Run: headless pygame with SDL's dummy video driver; simulated clock (each Clock.tick advances the game by its frame time, no real sleeping); random seed 0; keys injected as events and as key.get_pressed() state; no mouse input.
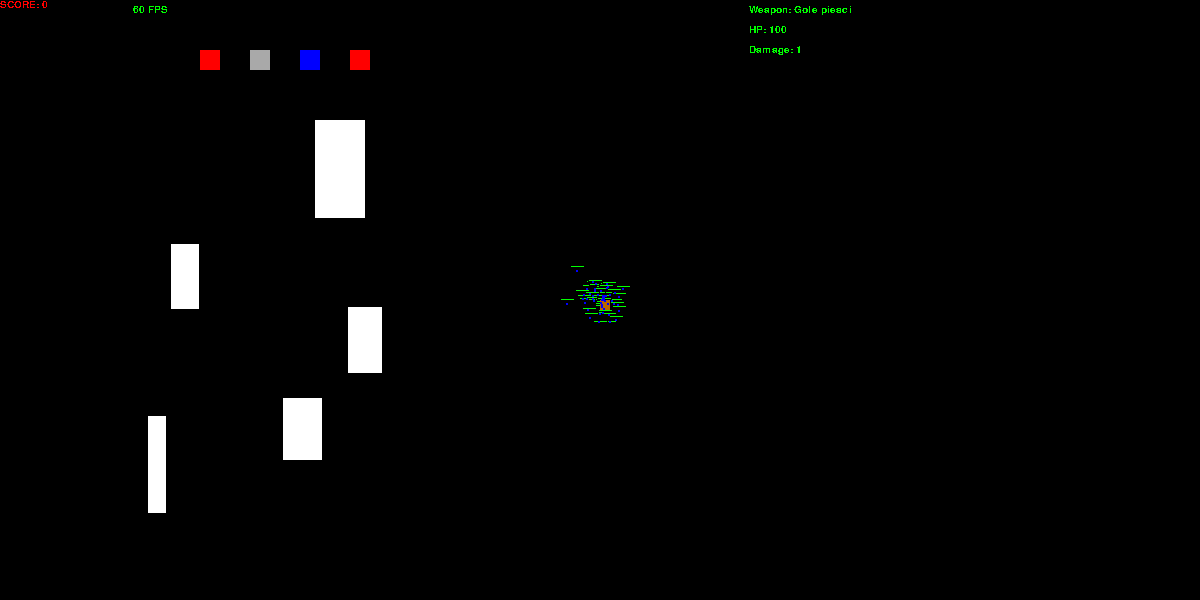
Frame 1 of 4 · flips 1–60 · no input
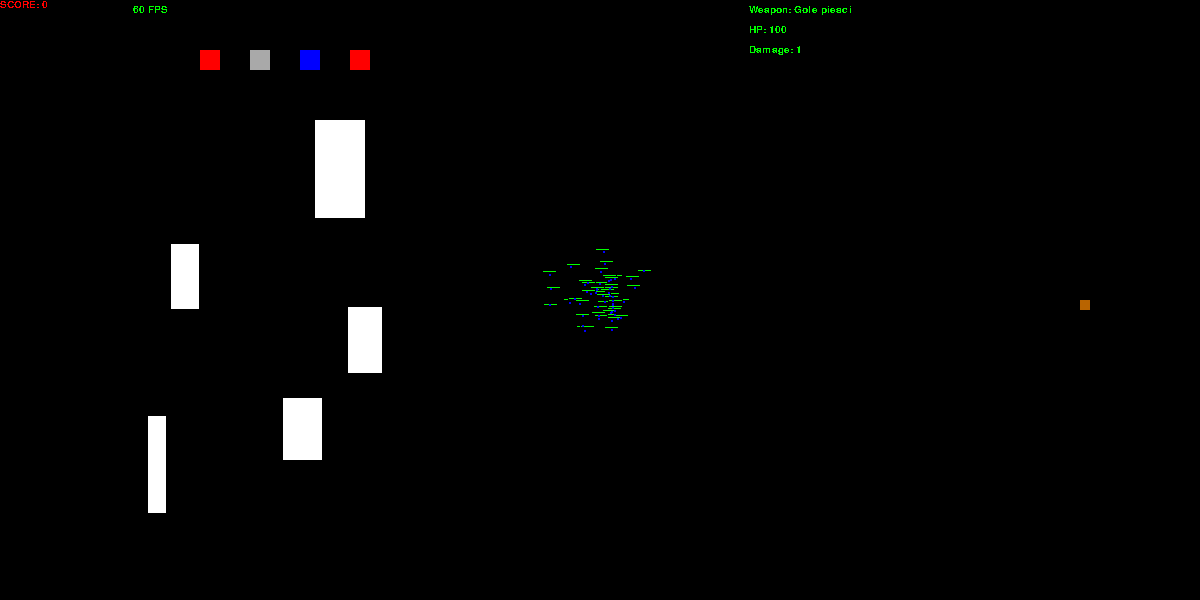
Frame 2 of 4 · flips 61–180 · tapped SPACE, RETURN · held RIGHT (→), D
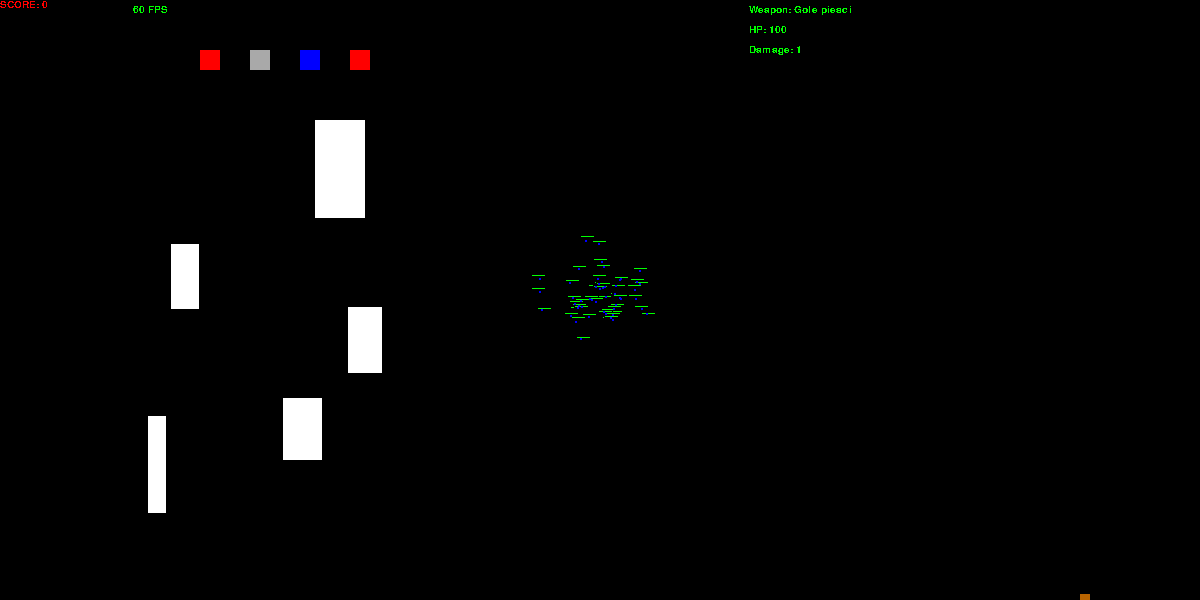
Frame 3 of 4 · flips 181–300 · held DOWN (↓), S
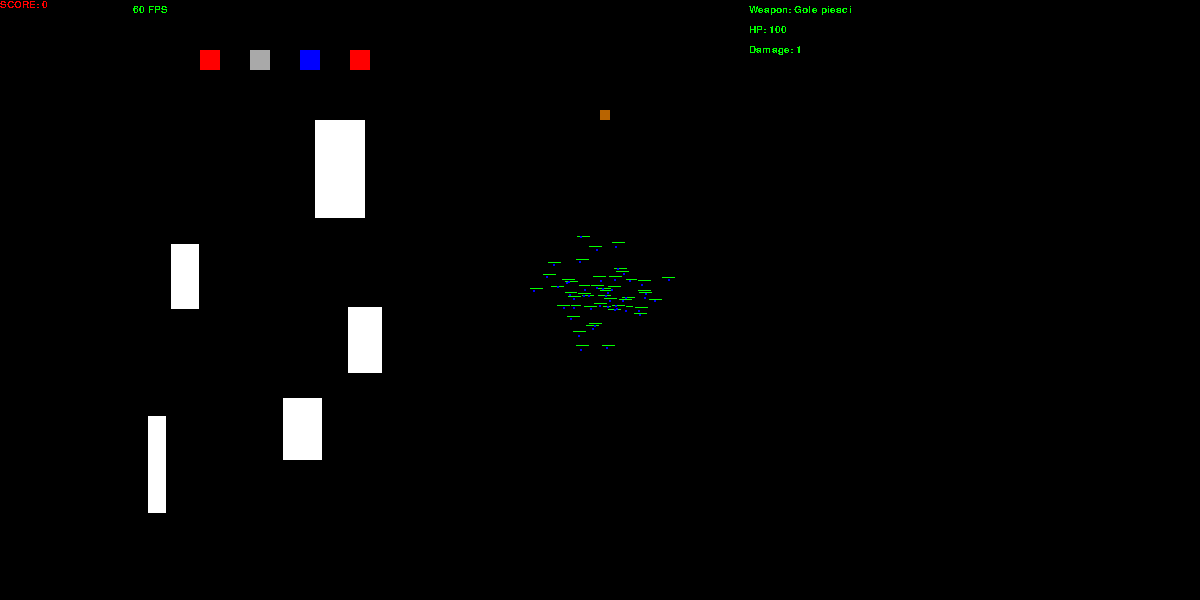
Frame 4 of 4 · flips 301–420 · held LEFT (←), A, UP (↑), W

The pygame program that drew these frames:

import random

import pygame
from pygame.sprite import collide_rect

successes, failures = pygame.init()
print(f"Initializing pygame: {successes} successes and {failures} failures.")

FPS = 60
SIZE = (1200, 600)

BLACK = (0, 0, 0)
WHITE = (255, 255, 255)
RED = (255, 0, 0)
GREEN = (0, 255, 0)
BLUE = (0, 0, 255)
BROWN = (185, 100, 0)
KATANA_COLOR = (169, 169, 169)

# pygame.font.init()
myfont = pygame.font.SysFont('Comic Sans MS', 15)


# class Screen(pygame.sprite.Sprite):
#     def __init__(self, *groups):
#         super().__init__(*groups)
#         self.image = pygame.Surface(SIZE)
#         self.image.fill(BLACK)
#         self.rect = self.image.get_rect()  # Get rect of some size as 'image'.
#         self.priority = 0

class Weapon(pygame.sprite.Sprite):
    def __init__(self, damage, name, width, color, x, y, *groups):
        super().__init__(*groups)
        self.width = width
        self.damage = damage
        self.name = name
        self.blade_length = int(width)
        self.color = color
        self.image = pygame.Surface((20, 20))
        self.image.fill(color)
        self.rect = self.image.get_rect()
        self.rect.x = x
        self.rect.y = y

    def collision(self, collision_obj):
        if self.rect.colliderect(collision_obj.rect):
            if collision_obj.weapon.name != self.name:
                weapon = Weapon(collision_obj.weapon.damage, collision_obj.weapon.name, collision_obj.weapon.width,
                                collision_obj.weapon.color, collision_obj.weapon.rect.x, collision_obj.weapon.rect.y,
                                all_sprites)

            collision_obj.assign_weapon(self)  # if collided, assigning weapon to player
            self.kill()


class Player(pygame.sprite.Sprite):
    def __init__(self, *groups):
        super().__init__(*groups)
        self.image = pygame.Surface((10, 10))
        self.image.fill(BROWN)
        self.rect = self.image.get_rect()  # Get rect of some size as 'image'.
        self.rect.x = SIZE[0] / 2
        self.rect.y = SIZE[1] / 2
        self.velocity = [0, 0]
        self.speed = 100
        self.priority = 1000
        self.score = 0
        # Player Attacking
        self.direction = ''
        self.attacking = False
        self.attack_range = pygame.Rect(0, 0, 0, 0)
        self.hasWeapon = False
        self.weapon = Weapon(1, 'Gole piesci', 2, RED, 350, 50, all_sprites)
        self.hp = 100

    def attack(self, collision_obj):
        if self.attacking and self.hasWeapon:
            if self.direction == 'RIGHT':
                self.attack_range = pygame.Rect(self.rect.x + self.rect.width, self.rect.y,
                                                self.weapon.blade_length, self.rect.height)
                self.collision(collision_obj)
            elif self.direction == 'LEFT':
                self.attack_range = pygame.Rect(self.rect.x - self.weapon.blade_length, self.rect.y,
                                                self.weapon.blade_length, self.rect.height)
                self.collision(collision_obj)
            elif self.direction == 'UP':
                self.attack_range = pygame.Rect(self.rect.x, self.rect.y - self.weapon.blade_length, self.rect.height,
                                                self.weapon.blade_length)
                self.collision(collision_obj)
            elif self.direction == 'DOWN':
                self.attack_range = pygame.Rect(self.rect.x, self.rect.y + self.rect.height, self.rect.height,
                                                self.weapon.blade_length)
                self.collision(collision_obj)
        else:
            self.attack_range = pygame.Rect(0, 0, 0, 0)

    def collision(self, collision_obj):
        if self.attack_range.colliderect(collision_obj.rect):
            if collision_obj.hp > 0:
                collision_obj.hp -= 5
            else:
                if collision_obj in all_sprites:
                    self.score += 1
                    self.image.fill(RED)
                collision_obj.kill()
        else:
            self.image.fill(BROWN)

    def update(self):
        self.rect.move_ip(*self.velocity)

    def render(self, display):
        if self.hasWeapon:
            pygame.draw.rect(display, self.weapon.color, self.attack_range)

    def assign_weapon(self, weapon: Weapon):
        self.weapon = weapon
        self.hasWeapon = True


class Enemy(pygame.sprite.Sprite):
    def __init__(self, *groups):
        super().__init__(*groups)
        self.image = pygame.Surface((2, 2))
        self.image.fill(BLUE)
        self.rect = self.image.get_rect()
        self.rect.x = SIZE[0] / 2
        self.rect.y = SIZE[1] / 2

        self.velocity = [0, 0]
        self.priority = 100
        self.hp = 150
        self.max_hp = 150

    def update(self):
        self.rect.move_ip(*self.velocity)

    def move(self, dtick):
        self.velocity[0] = random.randint(-150, 150) * dtick / 2
        self.velocity[1] = random.randint(-150, 150) * dtick / 2

    def collision(self, collided):
        if self.rect.colliderect(collided):
            self.image.fill(RED)

    def draw_health(self, surf):
        health_rect = pygame.Rect(0, 0, 15, self.image.get_width() + 1)
        health_rect.midbottom = self.rect.centerx, self.rect.top
        draw_health_bar(surf, health_rect.topleft, health_rect.size,
                        (0, 0, 0), (255, 0, 0), (0, 255, 0), self.hp / self.max_hp)


class Wall(pygame.sprite.Sprite):
    def __init__(self, *groups):
        super().__init__(*groups)
        wall = (random.randint(1, 100), random.randint(1, 100))
        self.image = pygame.Surface(wall)
        self.image.fill(WHITE)
        self.rect = self.image.get_rect()
        x = random.randint(100, 500)
        y = random.randint(100, 500)
        self.rect.x = x
        self.rect.y = y


class FPSCounter:
    def __init__(self, surface, font, cock, color, pos):
        self.surface = surface
        self.font = font
        self.clock = cock
        self.pos = pos
        self.color = color

        self.fps_text = self.font.render(str(int(60)) + "FPS", False, self.color)
        self.fps_text_rect = self.fps_text.get_rect(center=(self.pos[0], self.pos[1]))

    def render(self):
        self.surface.blit(self.fps_text, self.fps_text_rect)

    def update(self):
        text = f"{60:2.0f} FPS"
        self.fps_text = self.font.render(text, False, self.color)
        self.fps_text_rect = self.fps_text.get_rect(center=(self.pos[0], self.pos[1]))


class PlayerInfo:
    def __init__(self, surface, font, cock, color, pos):
        self.surface = surface
        self.font = font
        self.clock = cock
        self.pos = pos
        self.color = color
        self.space_between = 20

        self.weapon_text = self.font.render("Weapon: " + str(player.weapon.name), False, self.color)
        self.hp_text = self.font.render("HP: " + str(player.hp), False, self.color)
        self.damage_text = self.font.render("Damage: " + str(player.weapon.damage), False, self.color)

        self.weapon_text_rect = self.weapon_text.get_rect(center=(self.pos[0], self.pos[1]))
        self.hp_text_rect = self.weapon_text.get_rect(center=(self.pos[0], self.pos[1] + self.space_between))
        self.damage_text_rect = self.weapon_text.get_rect(center=(self.pos[0], self.pos[1] + 2 * self.space_between))

    def render(self):
        self.surface.blit(self.weapon_text, self.weapon_text_rect)
        self.surface.blit(self.hp_text, self.hp_text_rect)
        self.surface.blit(self.damage_text, self.damage_text_rect)

    def update(self):
        text = "Weapon: " + str(player.weapon.name)
        #self.weapon_text = self.font.render(text, False, self.color)
        #self.weapon_text_rect = self.weapon_text.get_rect(center=(self.pos[0], self.pos[1]))



def draw_health_bar(surf, pos, size, border_c, back_c, health_c, progress):
    pygame.draw.rect(surf, back_c, (*pos, *size))
    pygame.draw.rect(surf, border_c, (*pos, *size), 1)
    inner_pos = (pos[0] + 1, pos[1] + 1)
    inner_size = ((size[0] - 2) * progress, size[1] - 2)
    rect = (round(inner_pos[0]), round(inner_pos[1]), round(inner_size[0]), round(inner_size[1]))
    pygame.draw.rect(surf, health_c, rect)


all_sprites = pygame.sprite.Group()
# screen = Screen(all_sprites)
player = Player(all_sprites)
# assigning weapon
sword = Weapon(15, 'Sword', 15, RED, 200, 50, all_sprites)
katana = Weapon(25, 'Katana', 36, KATANA_COLOR, 250, 50, all_sprites)
kij = Weapon(1, 'Kij', 5, BLUE, 300, 50, all_sprites)
piesci = Weapon(1, 'Gole piesci', 2, RED, 350, 50, all_sprites)

# player.assign_weapon(sword)

wall_list = []
for _ in range(5):
    wall_list.append(Wall(all_sprites))

enemy_list = []
for _ in range(50):
    enemy_list.append(Enemy(all_sprites))

running = True
while running:
    screen = pygame.display.set_mode(SIZE)
    clock = pygame.time.Clock()
    screen_rect = screen.get_rect()
    fps_counter = FPSCounter(screen, myfont, clock, GREEN, (150, 10))
    player_info = PlayerInfo(screen, myfont, clock, GREEN, (800, 10))

    dt = clock.tick(FPS) / 400  # Returns milliseconds between each call to 'tick'. The convert time to seconds.
    screen.fill(BLACK)  # Fill the screen with background color.
    old_velocity = player.velocity
    for event in pygame.event.get():
        if event.type == pygame.QUIT:
            running = False
        elif event.type == pygame.KEYDOWN:
            if event.key == pygame.K_w:
                player.direction = 'UP'
                player.velocity[1] = -player.speed * dt
            elif event.key == pygame.K_s:
                player.direction = 'DOWN'
                player.velocity[1] = player.speed * dt
            elif event.key == pygame.K_a:
                player.direction = 'LEFT'
                player.velocity[0] = -player.speed * dt
            elif event.key == pygame.K_d:
                player.direction = 'RIGHT'
                player.velocity[0] = player.speed * dt
            elif event.key == pygame.K_SPACE:
                player.attacking = True

        elif event.type == pygame.KEYUP:
            if event.key == pygame.K_w or event.key == pygame.K_s:
                player.velocity[1] = 0
            elif event.key == pygame.K_a or event.key == pygame.K_d:
                player.velocity[0] = 0
            elif event.key == pygame.K_SPACE:
                player.attacking = False

    player.rect.clamp_ip(screen_rect)

    coordinates = myfont.render('SCORE: ' + str(player.score), False, (255, 0, 0))

    for enemy in enemy_list:
        enemy.move(dt)
        player.attack(enemy)

        enemy.rect.clamp_ip(screen_rect)
        if enemy.hp > 0:
            enemy.draw_health(screen)

    sword.collision(player)
    katana.collision(player)
    kij.collision(player)


    all_sprites.update()
    for block in wall_list:
        if collide_rect(player, block):
            velocity = [i * (-1) for i in old_velocity]
            player.velocity = velocity
            player.update()
            player.velocity = [0, 0]
    player.render(screen)

    fps_counter.update()
    fps_counter.render()
    #player_info.update() i think, niepotrzebne
    player_info.render()

    screen.blit(coordinates, (0, 0))

    all_sprites.draw(screen)
    pygame.display.update()

print("Exited the game loop. Game will quit...")
quit()
